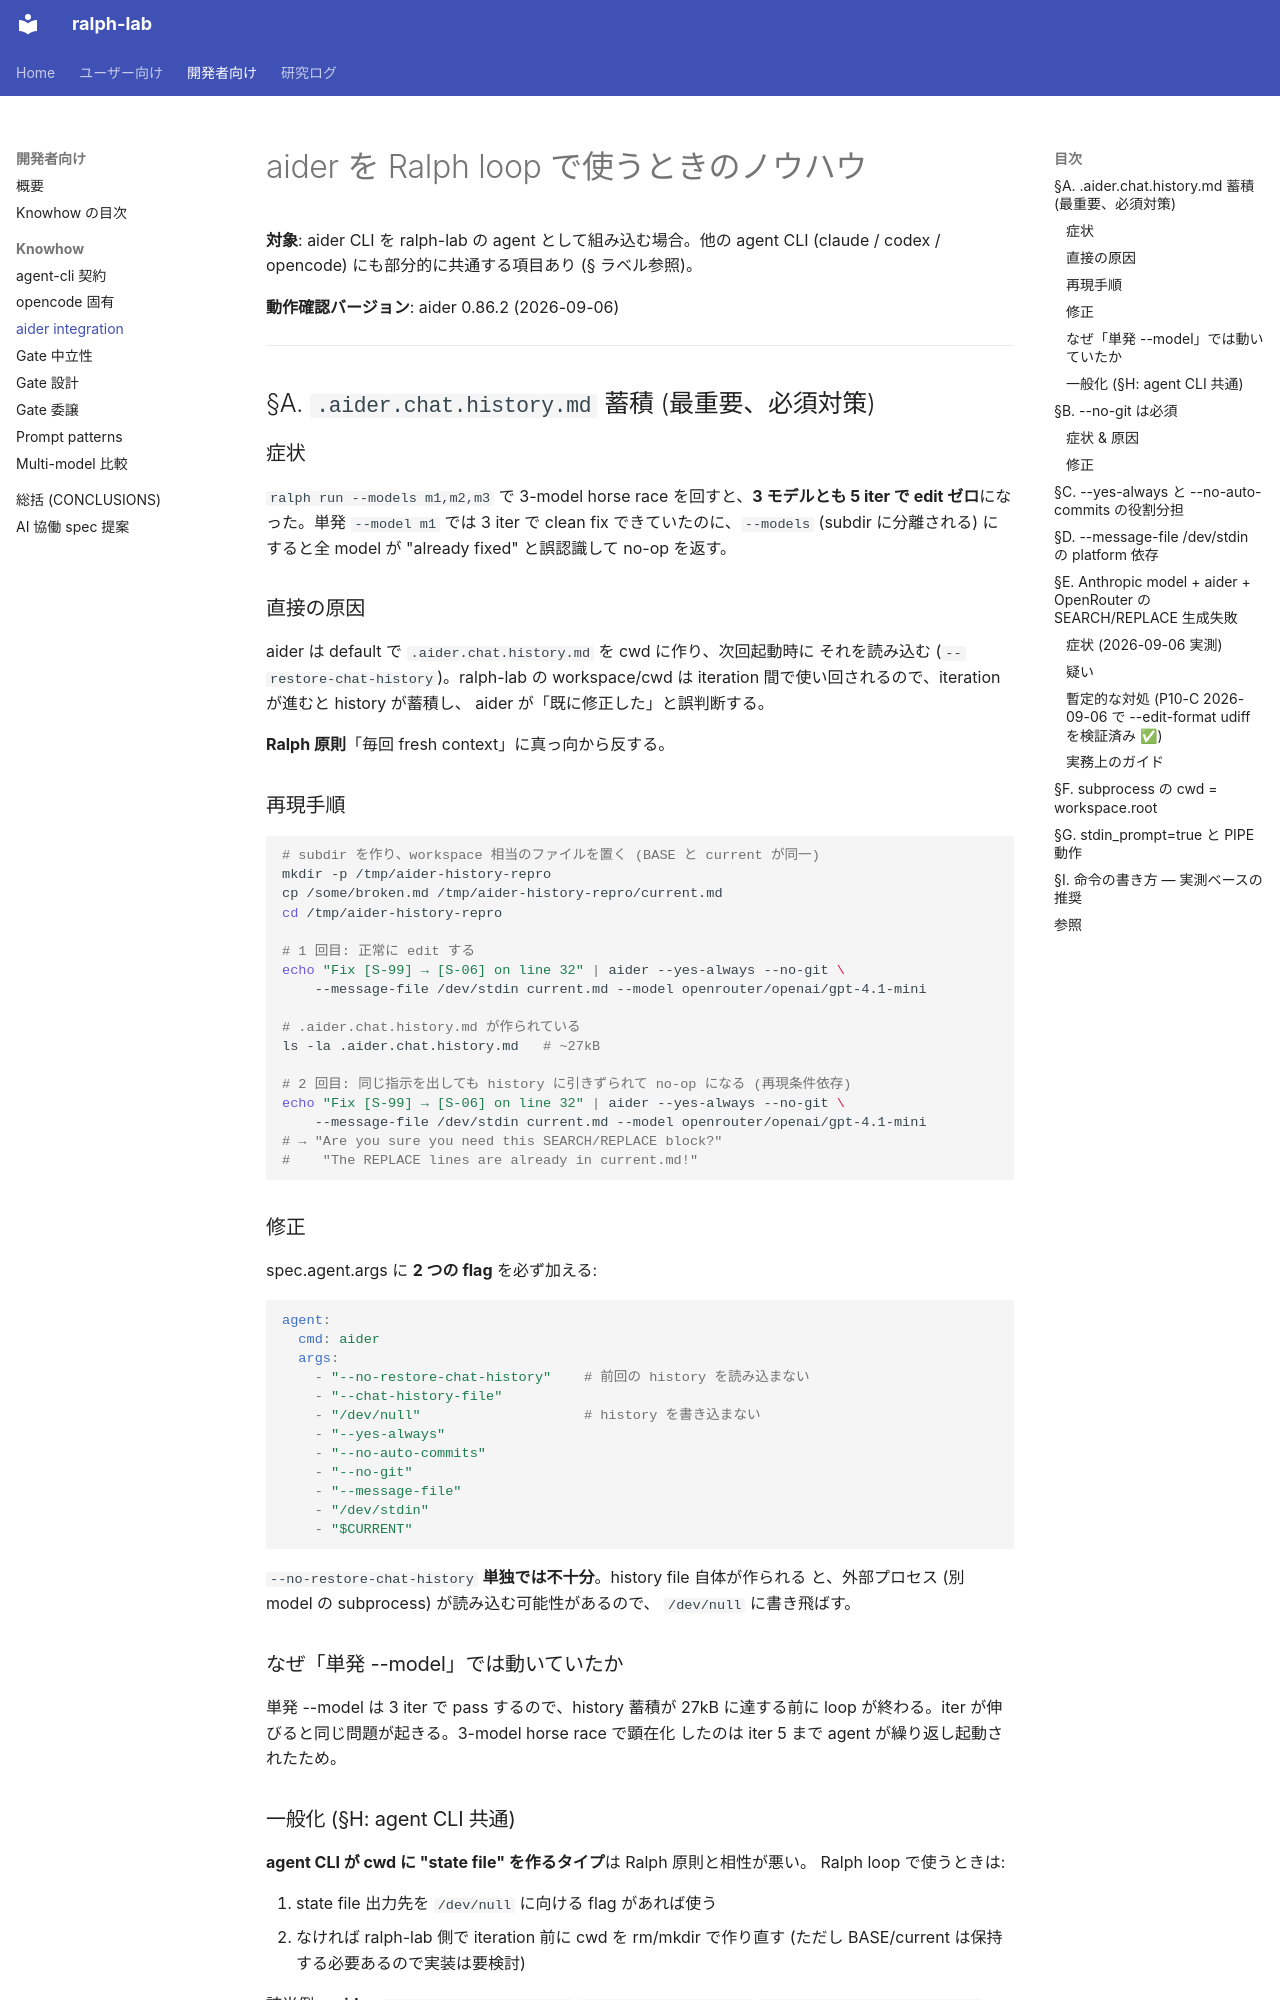

repository: dobachi/ralph-lab · page: knowhow/aider-integration.html · generator: mkdocs

# aider を Ralph loop で使うときのノウハウ

**対象**: aider CLI を ralph-lab の agent として組み込む場合。他の agent CLI
(claude / codex / opencode) にも部分的に共通する項目あり (§ ラベル参照)。

**動作確認バージョン**: aider 0.86.2 (2026-09-06)

---

## §A. `.aider.chat.history.md` 蓄積 (最重要、必須対策)

### 症状

`ralph run --models m1,m2,m3` で 3-model horse race を回すと、**3 モデルとも
5 iter で edit ゼロ**になった。単発 `--model m1` では 3 iter で clean fix
できていたのに、`--models` (subdir に分離される) にすると全 model が
"already fixed" と誤認識して no-op を返す。

### 直接の原因

aider は default で `.aider.chat.history.md` を cwd に作り、次回起動時に
それを読み込む (`--restore-chat-history`)。ralph-lab の workspace/cwd は
iteration 間で使い回されるので、iteration が進むと history が蓄積し、
aider が「既に修正した」と誤判断する。

**Ralph 原則**「毎回 fresh context」に真っ向から反する。

### 再現手順

```bash
# subdir を作り、workspace 相当のファイルを置く (BASE と current が同一)
mkdir -p /tmp/aider-history-repro
cp /some/broken.md /tmp/aider-history-repro/current.md
cd /tmp/aider-history-repro

# 1 回目: 正常に edit する
echo "Fix [S-99] → [S-06] on line 32" | aider --yes-always --no-git \
    --message-file /dev/stdin current.md --model openrouter/openai/gpt-4.1-mini

# .aider.chat.history.md が作られている
ls -la .aider.chat.history.md   # ~27kB

# 2 回目: 同じ指示を出しても history に引きずられて no-op になる (再現条件依存)
echo "Fix [S-99] → [S-06] on line 32" | aider --yes-always --no-git \
    --message-file /dev/stdin current.md --model openrouter/openai/gpt-4.1-mini
# → "Are you sure you need this SEARCH/REPLACE block?"
#    "The REPLACE lines are already in current.md!"
```

### 修正

spec.agent.args に **2 つの flag** を必ず加える:

```yaml
agent:
  cmd: aider
  args:
    - "--no-restore-chat-history"    # 前回の history を読み込まない
    - "--chat-history-file"
    - "/dev/null"                    # history を書き込まない
    - "--yes-always"
    - "--no-auto-commits"
    - "--no-git"
    - "--message-file"
    - "/dev/stdin"
    - "$CURRENT"
```

`--no-restore-chat-history` **単独では不十分**。history file 自体が作られる
と、外部プロセス (別 model の subprocess) が読み込む可能性があるので、
`/dev/null` に書き飛ばす。

### なぜ「単発 --model」では動いていたか

単発 --model は 3 iter で pass するので、history 蓄積が 27kB に達する前に
loop が終わる。iter が伸びると同じ問題が起きる。3-model horse race で顕在化
したのは iter 5 まで agent が繰り返し起動されたため。
